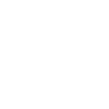
t = 0.00 s
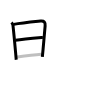
t = 3.25 s
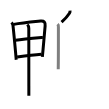
t = 6.50 s
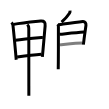
t = 9.50 s
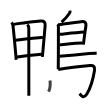
t = 12.75 s
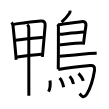
t = 16.00 s

The animated SVG that drew these frames (rendered in a browser with its animation timeline set to each time). Animation: 16 SMIL elements (animate=16); one cycle of 16.00 s.

<svg width="109px" height="109px" viewBox="0 0 px 109px" xmlns="http://www.w3.org/2000/svg" xmlns:xlink="http://www.w3.org/1999/xlink" xml:space="preserve" version="1.1"  baseProfile="full">
<path d="M11.5,22.49c0.88,0.88,1.38,2.04,1.47,2.84c0.86,7.84,1.78,17.64,2.7,28.05c0.18,2.09,0.37,4.22,0.55,6.37" style="fill:none;stroke:black;stroke-width:3;opacity:0">
  <animate attributeType="CSS" attributeName="opacity" from="0" to="1" begin="0s" dur="1s" repeatCount="Indefinite" fill="freeze" />
</path>
<path d="M13.69,24.37c8.22-1.4,20.54-2.6,26.96-3.27c3.55-0.37,4.79,1.29,4.48,4.78c-0.52,5.81-1.36,15.68-2.04,23.14c-0.3,3.27-0.56,6.08-0.75,7.87" style="fill:none;stroke:black;stroke-width:3;opacity:0">
  <animate attributeType="CSS" attributeName="opacity" from="0" to="1" begin="1s" dur="1s" repeatCount="Indefinite" fill="freeze" />
</path>
<path d="M15.48,40.18c7.64-1.06,22.63-2.37,27.41-2.8" style="fill:none;stroke:black;stroke-width:3;opacity:0">
  <animate attributeType="CSS" attributeName="opacity" from="0" to="1" begin="2s" dur="1s" repeatCount="Indefinite" fill="freeze" />
</path>
<path d="M17.14,56.96c8.11-1.08,15.82-2.1,24.13-2.72" style="fill:none;stroke:black;stroke-width:3;opacity:0">
  <animate attributeType="CSS" attributeName="opacity" from="0" to="1" begin="3s" dur="1s" repeatCount="Indefinite" fill="freeze" />
</path>
<path d="M27.36,24.44c1.16,1.16,1.44,2.28,1.44,4.06c-0.02,6.82,0.02,40.35,0.04,57.38c0.01,5.4,0.01,9.14,0.01,9.84" style="fill:none;stroke:black;stroke-width:3;opacity:0">
  <animate attributeType="CSS" attributeName="opacity" from="0" to="1" begin="4s" dur="1s" repeatCount="Indefinite" fill="freeze" />
</path>
<path d="M70.03,10.66c0.08,0.94-0.06,1.84-0.57,2.64c-1.84,2.95-3.72,5.07-7.88,8.9" style="fill:none;stroke:black;stroke-width:3;opacity:0">
  <animate attributeType="CSS" attributeName="opacity" from="0" to="1" begin="5s" dur="1s" repeatCount="Indefinite" fill="freeze" />
</path>
<path d="M57.55,24.17c0.76,0.76,0.98,1.91,0.85,2.95c0,6.43,0.02,20.75-0.06,32c-0.02,3.56-0.06,7.56-0.1,10.16" style="fill:none;stroke:black;stroke-width:3;opacity:0">
  <animate attributeType="CSS" attributeName="opacity" from="0" to="1" begin="6s" dur="1s" repeatCount="Indefinite" fill="freeze" />
</path>
<path d="M58.81,24.75c8.31-1.25,16.69-2.62,24.01-3.31c2.23-0.21,3.33,2.15,3.13,4.02c-0.1,0.9-1.02,6.98-1.89,13.68c-0.24,1.83-0.47,3.7-0.69,5.53" style="fill:none;stroke:black;stroke-width:3;opacity:0">
  <animate attributeType="CSS" attributeName="opacity" from="0" to="1" begin="7s" dur="1s" repeatCount="Indefinite" fill="freeze" />
</path>
<path d="M59.56,34.33c5.06-0.46,15.31-1.71,24.5-2.34" style="fill:none;stroke:black;stroke-width:3;opacity:0">
  <animate attributeType="CSS" attributeName="opacity" from="0" to="1" begin="8s" dur="1s" repeatCount="Indefinite" fill="freeze" />
</path>
<path d="M59.72,44.87c5.53-0.49,17.8-1.73,22.63-1.75" style="fill:none;stroke:black;stroke-width:3;opacity:0">
  <animate attributeType="CSS" attributeName="opacity" from="0" to="1" begin="9s" dur="1s" repeatCount="Indefinite" fill="freeze" />
</path>
<path d="M59.44,56.36c6.67-0.69,22.31-2.11,29.71-2.75c2.51-0.22,5-0.28,7.52-0.24" style="fill:none;stroke:black;stroke-width:3;opacity:0">
  <animate attributeType="CSS" attributeName="opacity" from="0" to="1" begin="10s" dur="1s" repeatCount="Indefinite" fill="freeze" />
</path>
<path d="M58.24,69.5c9.1-1.63,26.88-3.42,31.92-3.9c3.28-0.31,4.97,0.89,4.38,4.57c-1.66,10.37-3.92,17.57-7.68,23.75c-3.61,5.93-5.97,1.04-7.3-0.24" style="fill:none;stroke:black;stroke-width:3;opacity:0">
  <animate attributeType="CSS" attributeName="opacity" from="0" to="1" begin="11s" dur="1s" repeatCount="Indefinite" fill="freeze" />
</path>
<path d="M50.02,80.48c0.4,3.71-0.29,8.91-1.46,11.19" style="fill:none;stroke:black;stroke-width:3;opacity:0">
  <animate attributeType="CSS" attributeName="opacity" from="0" to="1" begin="12s" dur="1s" repeatCount="Indefinite" fill="freeze" />
</path>
<path d="M59.57,77.99c1.84,1.84,3.58,6.67,4.04,9.37" style="fill:none;stroke:black;stroke-width:3;opacity:0">
  <animate attributeType="CSS" attributeName="opacity" from="0" to="1" begin="13s" dur="1s" repeatCount="Indefinite" fill="freeze" />
</path>
<path d="M69.7,76.29c1.34,1.42,3.46,5.68,3.8,7.76" style="fill:none;stroke:black;stroke-width:3;opacity:0">
  <animate attributeType="CSS" attributeName="opacity" from="0" to="1" begin="14s" dur="1s" repeatCount="Indefinite" fill="freeze" />
</path>
<path d="M78.41,73.48c1.71,1.35,4.43,5.41,4.86,7.39" style="fill:none;stroke:black;stroke-width:3;opacity:0">
  <animate attributeType="CSS" attributeName="opacity" from="0" to="1" begin="15s" dur="1s" repeatCount="Indefinite" fill="freeze" />
</path>
</svg>
